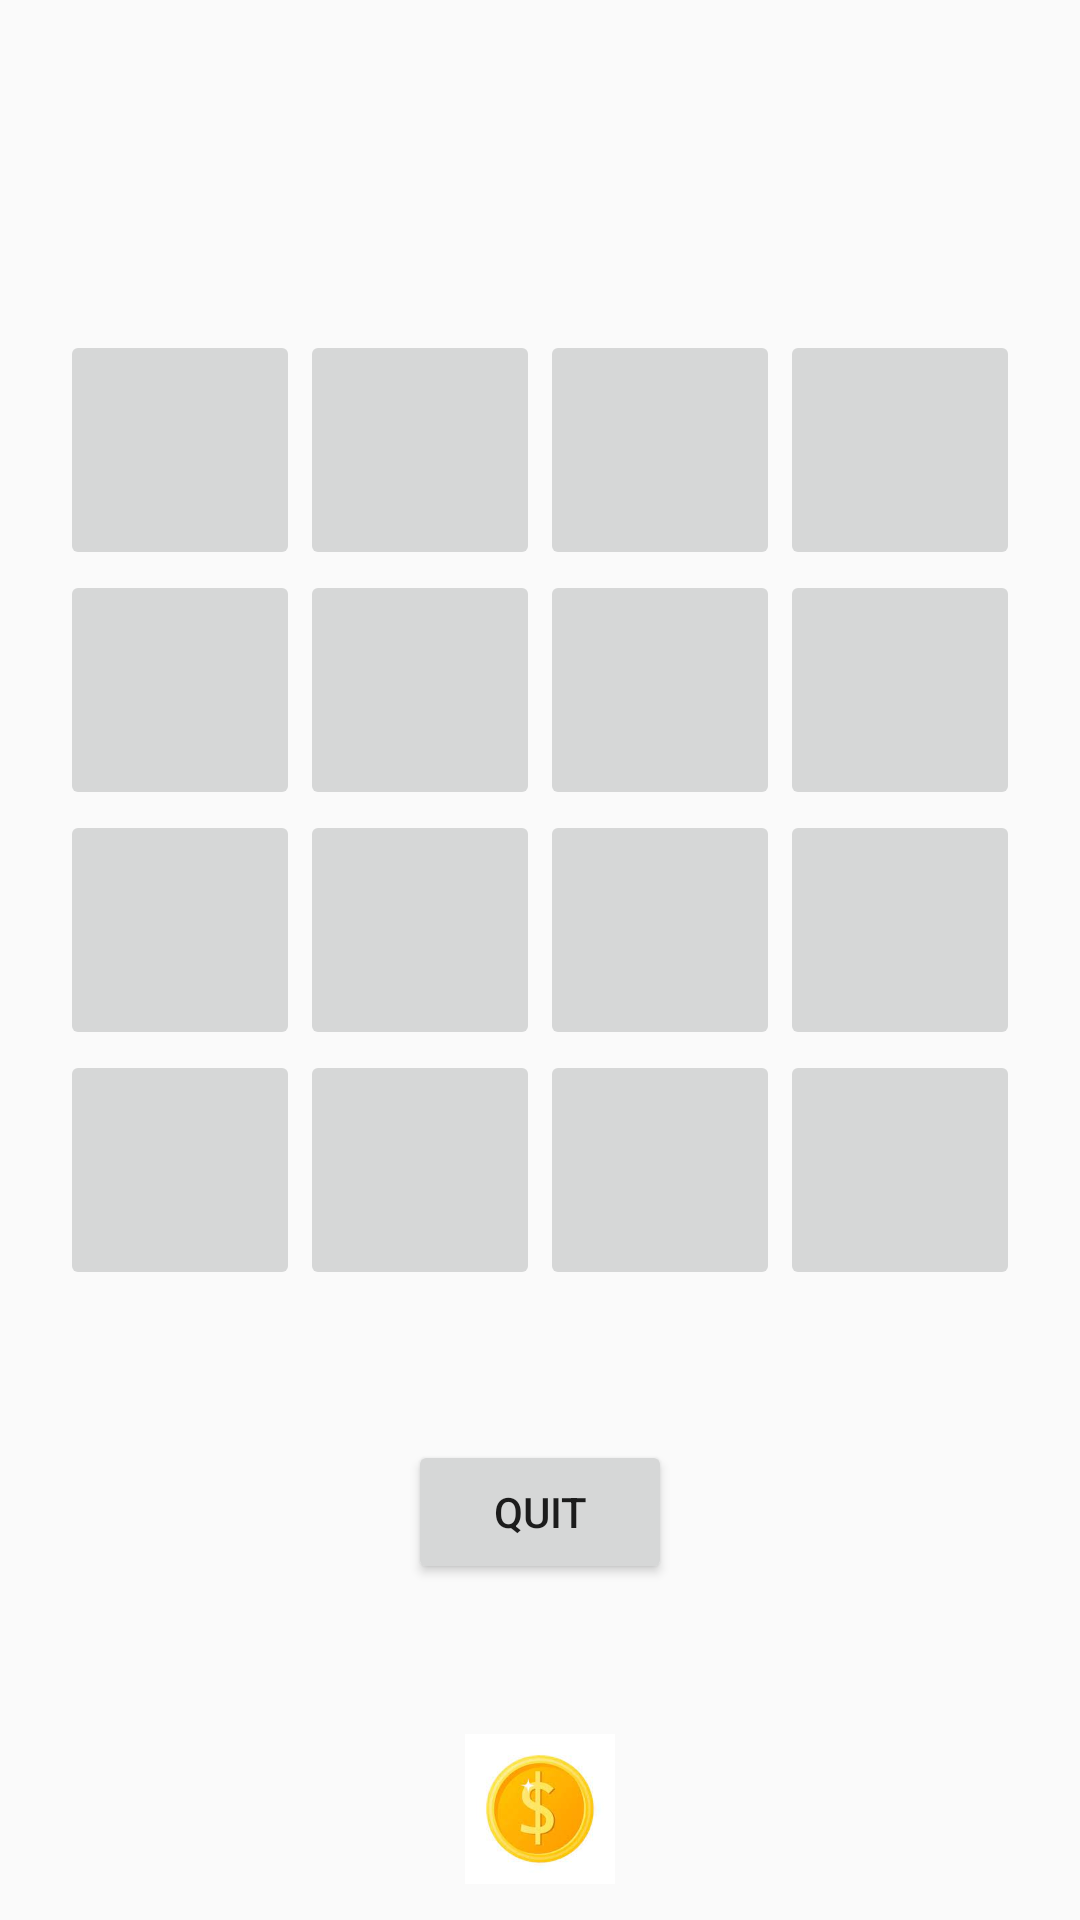

Produce the Android XML layout that renders to this screen, including the resource entries it uses.
<!-- AndroidManifest.xml: application theme Theme.MemoryCrafters -->
<!-- res/layout/juego.xml -->
<?xml version="1.0" encoding="utf-8"?>
<LinearLayout xmlns:android="http://schemas.android.com/apk/res/android"
    android:orientation="vertical"
    android:layout_width="match_parent"
    android:layout_height="match_parent">

    <TableLayout
        android:layout_width="match_parent"
        android:layout_height="wrap_content"
        android:padding="10dp"
        android:layout_marginTop="100dp">

        <TableRow
            android:layout_width="match_parent"
            android:layout_height="match_parent"
            android:gravity="center">

            <ImageButton
                android:id="@+id/boton00"
                android:layout_width="80dp"
                android:layout_height="80dp"
                android:layout_column="0">
            </ImageButton>
            <ImageButton
                android:id="@+id/boton01"
                android:layout_width="80dp"
                android:layout_height="80dp"
                android:layout_column="1">
            </ImageButton>
            <ImageButton
                android:id="@+id/boton02"
                android:layout_width="80dp"
                android:layout_height="80dp"
                android:layout_column="2">
            </ImageButton>
            <ImageButton
                android:id="@+id/boton03"
                android:layout_width="80dp"
                android:layout_height="80dp"
                android:layout_column="3">
            </ImageButton>

        </TableRow>

        <TableRow
            android:layout_width="match_parent"
            android:layout_height="match_parent"
            android:gravity="center">

            <ImageButton
                android:id="@+id/boton04"
                android:layout_width="80dp"
                android:layout_height="80dp"
                android:layout_column="0">
            </ImageButton>
            <ImageButton
                android:id="@+id/boton05"
                android:layout_width="80dp"
                android:layout_height="80dp"
                android:layout_column="1">
            </ImageButton>
            <ImageButton
                android:id="@+id/boton06"
                android:layout_width="80dp"
                android:layout_height="80dp"
                android:layout_column="2">
            </ImageButton>
            <ImageButton
                android:id="@+id/boton07"
                android:layout_width="80dp"
                android:layout_height="80dp"
                android:layout_column="3">
            </ImageButton>

        </TableRow>

        <TableRow
            android:layout_width="match_parent"
            android:layout_height="match_parent"
            android:gravity="center">

            <ImageButton
                android:id="@+id/boton08"
                android:layout_width="80dp"
                android:layout_height="80dp"
                android:layout_column="0">
            </ImageButton>
            <ImageButton
                android:id="@+id/boton09"
                android:layout_width="80dp"
                android:layout_height="80dp"
                android:layout_column="1">
            </ImageButton>
            <ImageButton
                android:id="@+id/boton10"
                android:layout_width="80dp"
                android:layout_height="80dp"
                android:layout_column="2">
            </ImageButton>
            <ImageButton
                android:id="@+id/boton11"
                android:layout_width="80dp"
                android:layout_height="80dp"
                android:layout_column="3">
            </ImageButton>

        </TableRow>

        <TableRow
            android:layout_width="match_parent"
            android:layout_height="match_parent"
            android:gravity="center">

            <ImageButton
                android:id="@+id/boton12"
                android:layout_width="80dp"
                android:layout_height="80dp"
                android:layout_column="0">
            </ImageButton>
            <ImageButton
                android:id="@+id/boton13"
                android:layout_width="80dp"
                android:layout_height="80dp"
                android:layout_column="1">
            </ImageButton>
            <ImageButton
                android:id="@+id/boton14"
                android:layout_width="80dp"
                android:layout_height="80dp"
                android:layout_column="2">
            </ImageButton>
            <ImageButton
                android:id="@+id/boton15"
                android:layout_width="80dp"
                android:layout_height="80dp"
                android:layout_column="3">
            </ImageButton>

        </TableRow>

        <LinearLayout
            android:layout_width="match_parent"
            android:layout_height="match_parent"
            android:orientation="horizontal"
            android:gravity="center_horizontal"
            android:layout_marginTop="50dp">

            <Button
                android:id="@+id/botonJuegoSalir"
                android:layout_width="wrap_content"
                android:layout_height="wrap_content"
                android:text="@string/boton_juego_quit"></Button>

        </LinearLayout>

        <LinearLayout
            android:layout_width="match_parent"
            android:layout_height="match_parent"
            android:orientation="horizontal"
            android:gravity="center_horizontal"
            android:layout_marginTop="50dp">

            <ImageView
                android:id="@+id/moneda_view"
                android:layout_width="70dp"
                android:layout_height="50dp"
                android:src="@drawable/moneda" />

            <TextView
                android:id="@+id/texto_puntuacion"
                android:layout_width="wrap_content"
                android:layout_height="match_parent"
                android:textSize="25dp"
                android:layout_gravity="center">
            </TextView>

        </LinearLayout>

    </TableLayout>


</LinearLayout>
<!-- resources referenced by this layout -->
<resources>
  <!-- drawable moneda: jpg bitmap (drawable, 3771 bytes) -->
  <string name="boton_juego_quit">Quit</string>
  <style name="Theme.MemoryCrafters" parent="Theme.AppCompat.Light.DarkActionBar">
          <item name="colorPrimary">@color/colorPrimary</item>
          <item name="colorPrimaryDark">@color/colorPrimaryVariant</item>
          <item name="colorPrimaryVariant">@color/colorPrimaryVariant</item>
          <item name="colorSecondary">@color/colorSecondary</item>
          <item name="colorAccent">@color/colorAccent</item>
          <item name="android:statusBarColor">@color/colorPrimaryVariant</item>
      </style>
  <color name="colorPrimary">#039BE5</color>
  <color name="colorPrimaryVariant">#0288D1</color>
  <color name="colorSecondary">#FFA000</color>
  <color name="colorAccent">#03DAC5</color>
</resources>
